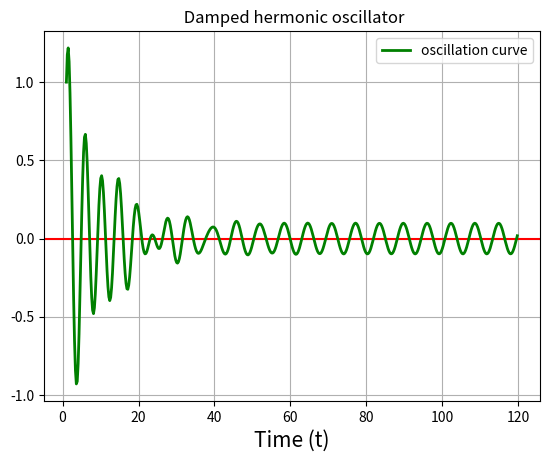

Here is the Python script that generated this plot:
# -*-
#forced oscillation
import math  as m
from numpy import arange
import matplotlib.pyplot as plt

# y' = u
# u' = -y

def F(y, u, x):
    return -2*y-0.2*u+0.1*m.sin(x)

a = 1
b = 120.0                 #initial and final points
N =500
h = (b-a)/N

xpoints = arange(a,b,h)
ypoints = []
upoints = []
                        #initial conditions
y = 1
u = 1

for x in xpoints:
    
    ypoints.append(y)
    upoints.append(u)

    m1 = h*u
    k1 = h*F(y, u, x)                #(x, v, t)

    m2 = h*(u + 0.5*k1)
    k2 = h*F(y+0.5*m1, u+0.5*k1, x+0.5*h)

    m3 = h*(u + 0.5*k2)
    k3 = h*F(y+0.5*m2, u+0.5*k2, x+0.5*h)

    m4 = h*(u + k3)
    k4 = h*F(y+m3, u+k3, x+h)

    y += (m1 + 2*m2 + 2*m3 + m4)/6
    u += (k1 + 2*k2 + 2*k3 + k4)/6

plt.grid(True)
plt.title(' Damped hermonic oscillator')
plt.xlabel('Time (t)', size='15')
plt.axhline (y=0, color = 'r')
plt.plot(xpoints, ypoints, 'g', label = 'oscillation curve', lw=2)
plt.legend()
plt.show()